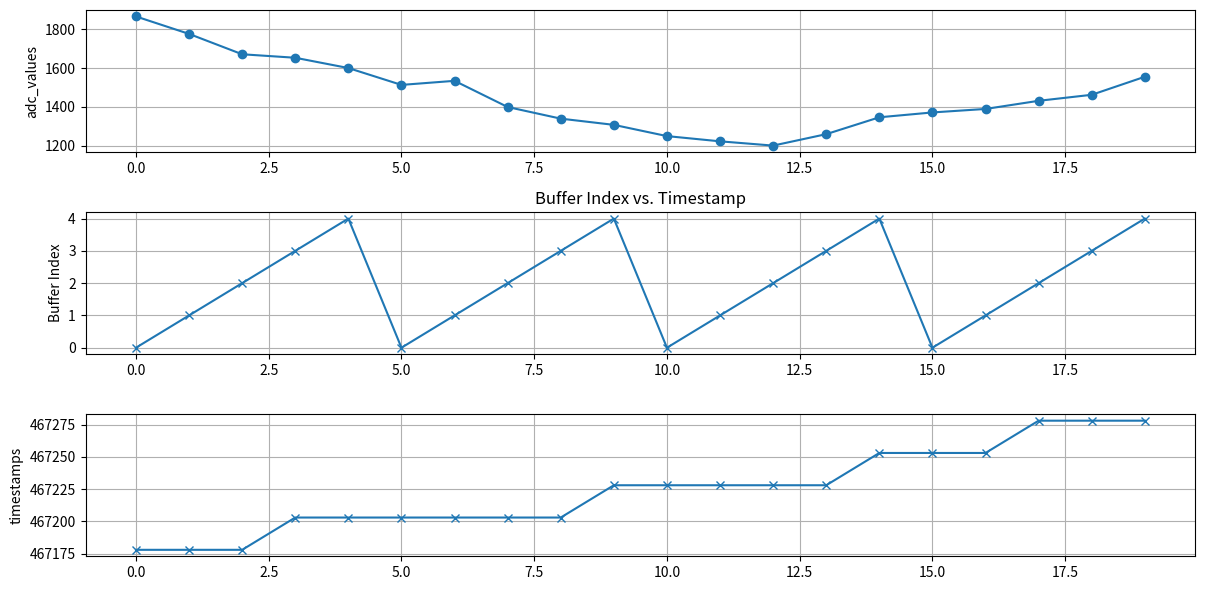

Generate this figure with matplotlib:
import matplotlib.pyplot as plt
import re

def parse_data(log_lines):
    """
    Parses the log lines to extract timestamp, ADC value, and buffer index.

    Args:
        log_lines: A list of strings, each representing a line from the log file.

    Returns:
        A tuple containing three lists: timestamps, adc_values, and buffer_indices.
    """
    timestamps = []
    adc_values = []
    buffer_indices = []

    for line in log_lines:
        match = re.match(r'\s*(\d+)\s*\|\s*(\d+)\s*\|\s*(\d+)', line)
        if match:
            try:
                timestamp = int(match.group(1))
                adc_value = int(match.group(2))
                buffer_index = int(match.group(3))
                timestamps.append(timestamp)
                adc_values.append(adc_value)
                buffer_indices.append(buffer_index)
            except ValueError:
                print(f"Skipping invalid line: {line}")

    return timestamps, adc_values, buffer_indices


def plot_data(timestamps, adc_values, buffer_indices):
    """
    Plots the timestamp vs ADC value and timestamp vs buffer index.

    Args:
        timestamps: A list of timestamps.
        adc_values: A list of ADC values.
        buffer_indices: A list of buffer indices.
    """

    plt.figure(figsize=(12, 6))

    # Plot ADC value vs Timestamp
    plt.subplot(3, 1, 1)  # Create a subplot grid (1 row, 2 columns)
    plt.plot(adc_values, marker='o')
    plt.ylabel("adc_values")
    plt.grid(True)

    # Plot Buffer Index vs Timestamp
    plt.subplot(3, 1, 2)  # Second subplot
    plt.plot(buffer_indices, marker='x')
    plt.ylabel("Buffer Index")
    plt.title("Buffer Index vs. Timestamp")
    plt.grid(True)

    plt.subplot(3, 1, 3)  # Second subplot
    plt.plot(timestamps, marker='x')
    plt.ylabel("timestamps")
    plt.grid(True)

    plt.tight_layout()  # Adjust subplot parameters for a tight layout
    plt.show()


# Example usage with the provided log data:
log_data = """
Total de amostras lidas: 5
      467178 |      1866 |            0
      467178 |      1776 |            1
      467178 |      1671 |            2
Total de amostras lidas: 3
      467203 |      1653 |            3
      467203 |      1600 |            4
      467203 |      1513 |            0
      467203 |      1534 |            1
      467203 |      1399 |            2
      467203 |      1339 |            3
Total de amostras lidas: 6
AVISO: Buffer overflow detectado!
      467228 |      1307 |            4
      467228 |      1249 |            0
      467228 |      1222 |            1
      467228 |      1200 |            2
      467228 |      1259 |            3
Total de amostras lidas: 5
      467253 |      1346 |            4
      467253 |      1371 |            0
      467253 |      1389 |            1
Total de amostras lidas: 3
      467278 |      1431 |            2
      467278 |      1462 |            3
      467278 |      1555 |            4
"""

# Split the log data into lines
log_lines = log_data.strip().split('\n')

# Parse the data
timestamps, adc_values, buffer_indices = parse_data(log_lines)

# Plot the data
plot_data(timestamps, adc_values, buffer_indices)